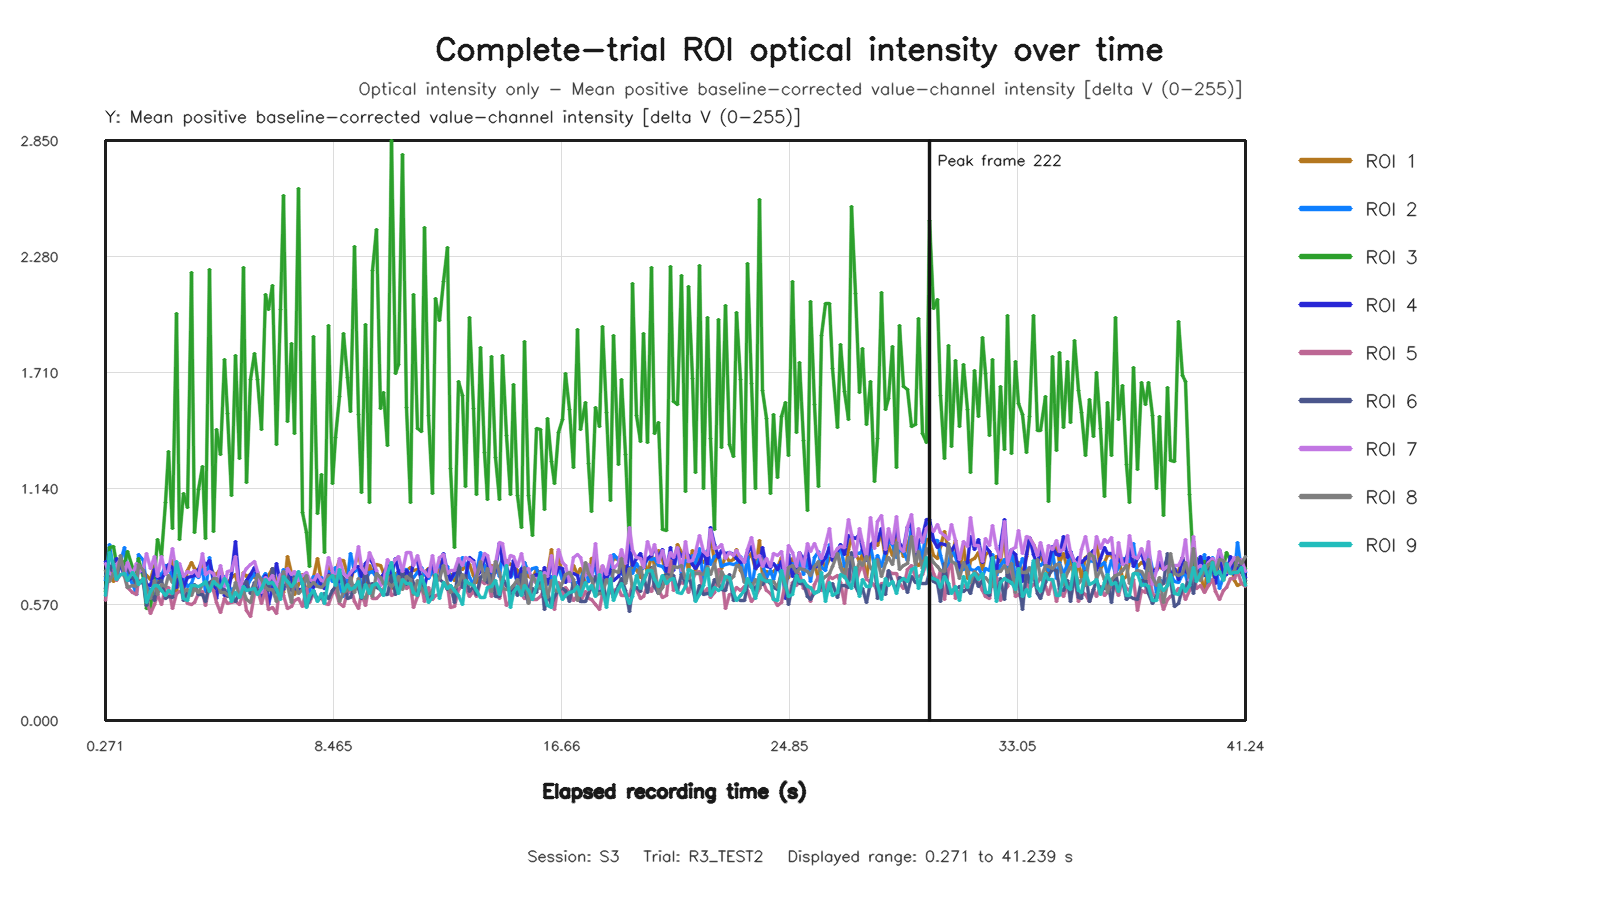

Data behind this chart, as committed beside it:
capture_frame_id, elapsed_time_s, roi1_value, roi2_value, roi3_value, roi4_value, roi5_value, roi6_value, roi7_value, roi8_value, roi9_value
0, 0.2713, 0.7086, 0.6895, 0.6363, 0.7813, 0.5914, 0.6488, 0.7728, 0.7386, 0.6146
1, 0.3994, 0.745, 0.8627, 0.8491, 0.7551, 0.7526, 0.7342, 0.7202, 0.6855, 0.8241
2, 0.5439, 0.6833, 0.7382, 0.8532, 0.7353, 0.7467, 0.7797, 0.7141, 0.7201, 0.7684
3, 0.6755, 0.7292, 0.6918, 0.7736, 0.7971, 0.6856, 0.7115, 0.7666, 0.7052, 0.6943
4, 0.8152, 0.7742, 0.7827, 0.7981, 0.76, 0.7182, 0.7834, 0.7924, 0.8096, 0.7177
5, 0.954, 0.7277, 0.8519, 0.7648, 0.714, 0.7219, 0.7382, 0.728, 0.7078, 0.7228
6, 1.073, 0.7279, 0.7117, 0.8294, 0.6879, 0.6523, 0.7494, 0.7787, 0.6536, 0.6894
7, 1.23, 0.7129, 0.6748, 0.7529, 0.7023, 0.6312, 0.7013, 0.7164, 0.6623, 0.7273
8, 1.369, 0.7068, 0.6207, 0.7323, 0.7074, 0.618, 0.6675, 0.7703, 0.6599, 0.6996
9, 1.471, 0.7616, 0.8167, 0.7938, 0.734, 0.6883, 0.6852, 0.7262, 0.7679, 0.6706
10, 1.621, 0.7301, 0.7846, 0.6953, 0.733, 0.688, 0.673, 0.7445, 0.7353, 0.6996
11, 1.743, 0.7133, 0.6527, 0.5482, 0.668, 0.5896, 0.5662, 0.823, 0.6559, 0.5789
12, 1.873, 0.6933, 0.6439, 0.556, 0.6645, 0.528, 0.6231, 0.7456, 0.6003, 0.6334
13, 2.016, 0.7616, 0.6536, 0.7099, 0.7416, 0.5722, 0.5906, 0.8047, 0.6856, 0.6638
14, 2.146, 0.6746, 0.7337, 0.8914, 0.7034, 0.6209, 0.6744, 0.7056, 0.6176, 0.6632
15, 2.271, 0.7073, 0.7145, 0.8116, 0.6932, 0.5709, 0.6857, 0.8054, 0.6672, 0.6366
16, 2.43, 0.7401, 0.7638, 1.071, 0.7313, 0.6519, 0.6019, 0.7171, 0.6597, 0.6127
17, 2.543, 0.764, 0.7554, 1.322, 0.7667, 0.6539, 0.6101, 0.7353, 0.7102, 0.6402
18, 2.671, 0.7871, 0.6979, 0.9456, 0.752, 0.5498, 0.6044, 0.8463, 0.6778, 0.6234
19, 2.818, 0.6331, 0.7293, 2.001, 0.6551, 0.624, 0.7218, 0.7187, 0.7137, 0.782
20, 2.944, 0.7155, 0.7617, 0.8916, 0.7533, 0.6353, 0.7034, 0.7732, 0.7081, 0.7132
21, 3.072, 0.651, 0.6958, 1.118, 0.6535, 0.6309, 0.5874, 0.7081, 0.6322, 0.5974
22, 3.216, 0.7353, 0.656, 1.046, 0.7026, 0.5736, 0.6299, 0.7328, 0.6437, 0.5902
23, 3.344, 0.7772, 0.673, 2.204, 0.7093, 0.572, 0.622, 0.7223, 0.6129, 0.6643
24, 3.471, 0.748, 0.7178, 0.9259, 0.7128, 0.5787, 0.6684, 0.7378, 0.6496, 0.6611
25, 3.624, 0.7255, 0.7004, 1.135, 0.7422, 0.6258, 0.619, 0.7088, 0.6301, 0.6596
26, 3.743, 0.7625, 0.7442, 1.248, 0.7925, 0.6351, 0.6212, 0.8184, 0.6707, 0.6662
27, 3.872, 0.7276, 0.6321, 0.8934, 0.7604, 0.5674, 0.5828, 0.7189, 0.6724, 0.6819
28, 4.016, 0.7621, 0.7996, 2.216, 0.7874, 0.6619, 0.677, 0.7312, 0.6416, 0.6349
29, 4.144, 0.7224, 0.6762, 0.9298, 0.6912, 0.6399, 0.6934, 0.7244, 0.6999, 0.6836
30, 4.273, 0.7153, 0.6515, 1.431, 0.5983, 0.5785, 0.662, 0.6727, 0.6958, 0.6666
31, 4.416, 0.746, 0.6903, 1.308, 0.7082, 0.5318, 0.6452, 0.7611, 0.6301, 0.6532
32, 4.555, 0.6779, 0.7067, 1.776, 0.6124, 0.6016, 0.6438, 0.6591, 0.6301, 0.6958
33, 4.672, 0.6724, 0.6756, 1.508, 0.6135, 0.5743, 0.6107, 0.7308, 0.6174, 0.6666
34, 4.817, 0.7018, 0.6382, 1.105, 0.7153, 0.5799, 0.6228, 0.7385, 0.5977, 0.5851
35, 4.943, 0.7192, 0.6575, 1.792, 0.8795, 0.5858, 0.5833, 0.8054, 0.6797, 0.6266
36, 5.072, 0.631, 0.682, 1.286, 0.6474, 0.5694, 0.6288, 0.6294, 0.6087, 0.6061
37, 5.215, 0.7261, 0.6388, 2.224, 0.6094, 0.631, 0.666, 0.7203, 0.6338, 0.6583
38, 5.346, 0.7076, 0.6547, 1.17, 0.6894, 0.5419, 0.6826, 0.7484, 0.5944, 0.6393
39, 5.483, 0.7195, 0.6927, 1.678, 0.7183, 0.5088, 0.6241, 0.7652, 0.5784, 0.6462
40, 5.616, 0.7033, 0.7246, 1.804, 0.752, 0.6255, 0.6805, 0.7798, 0.6597, 0.6487
41, 5.744, 0.7268, 0.6942, 1.677, 0.7116, 0.6443, 0.6343, 0.7344, 0.7191, 0.6191
42, 5.872, 0.6694, 0.6907, 1.429, 0.5997, 0.5729, 0.6431, 0.628, 0.6935, 0.6489
43, 6.017, 0.6842, 0.7241, 2.091, 0.7108, 0.6409, 0.6842, 0.702, 0.6512, 0.6921
44, 6.144, 0.7133, 0.6563, 2.018, 0.568, 0.5476, 0.6388, 0.6862, 0.6447, 0.6749
45, 6.28, 0.7487, 0.6273, 2.137, 0.656, 0.5567, 0.7482, 0.7145, 0.6419, 0.6764
46, 6.416, 0.6803, 0.6752, 1.357, 0.7733, 0.526, 0.6275, 0.6563, 0.5866, 0.644
47, 6.561, 0.6472, 0.6966, 2.021, 0.6702, 0.6809, 0.6167, 0.7191, 0.674, 0.5953
48, 6.677, 0.6289, 0.7426, 2.581, 0.6461, 0.6124, 0.6626, 0.6803, 0.7341, 0.7062
49, 6.816, 0.8082, 0.6566, 1.471, 0.7397, 0.5481, 0.7083, 0.747, 0.6637, 0.6851
50, 6.956, 0.722, 0.653, 1.854, 0.6945, 0.5614, 0.6365, 0.7155, 0.5808, 0.6606
51, 7.072, 0.6195, 0.7076, 1.411, 0.6477, 0.5906, 0.7023, 0.7331, 0.6989, 0.6792
52, 7.215, 0.6707, 0.7232, 2.616, 0.6451, 0.6009, 0.7218, 0.6865, 0.6242, 0.7309
53, 7.344, 0.719, 0.6663, 1.02, 0.6423, 0.5614, 0.6815, 0.7125, 0.6421, 0.6732
54, 7.486, 0.631, 0.6462, 0.9227, 0.7079, 0.6505, 0.5595, 0.7287, 0.7114, 0.5542
55, 7.616, 0.6716, 0.6334, 0.7568, 0.6708, 0.5789, 0.5967, 0.6919, 0.6599, 0.6153
56, 7.757, 0.7013, 0.7095, 1.885, 0.6521, 0.625, 0.6396, 0.6833, 0.6769, 0.6404
57, 7.875, 0.7978, 0.6705, 1.017, 0.7093, 0.5883, 0.5959, 0.7193, 0.6607, 0.5825
58, 8.016, 0.6811, 0.7014, 1.209, 0.6589, 0.6061, 0.6032, 0.686, 0.6555, 0.6264
59, 8.147, 0.6543, 0.6752, 0.8276, 0.6492, 0.5752, 0.624, 0.6832, 0.667, 0.5733
... 248 more rows
